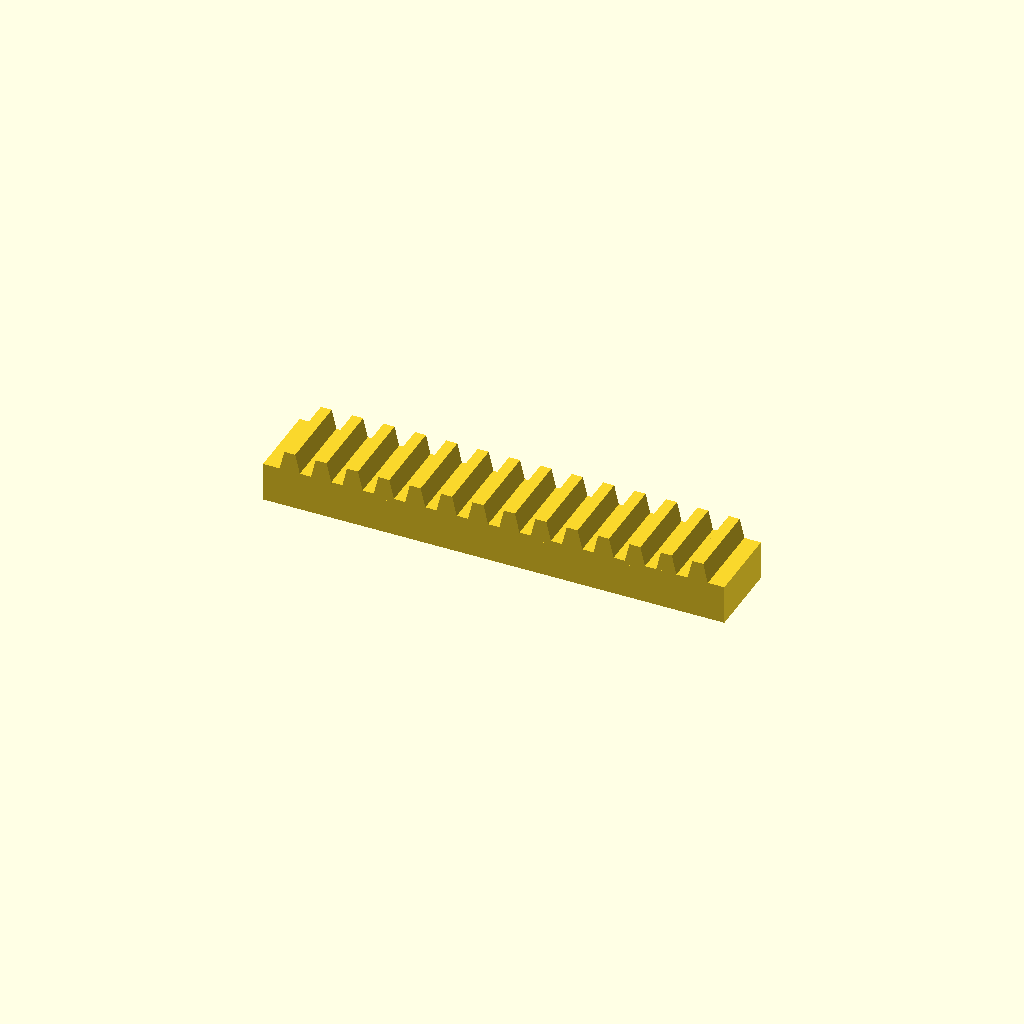
Cell 1: the model at its default parameters.
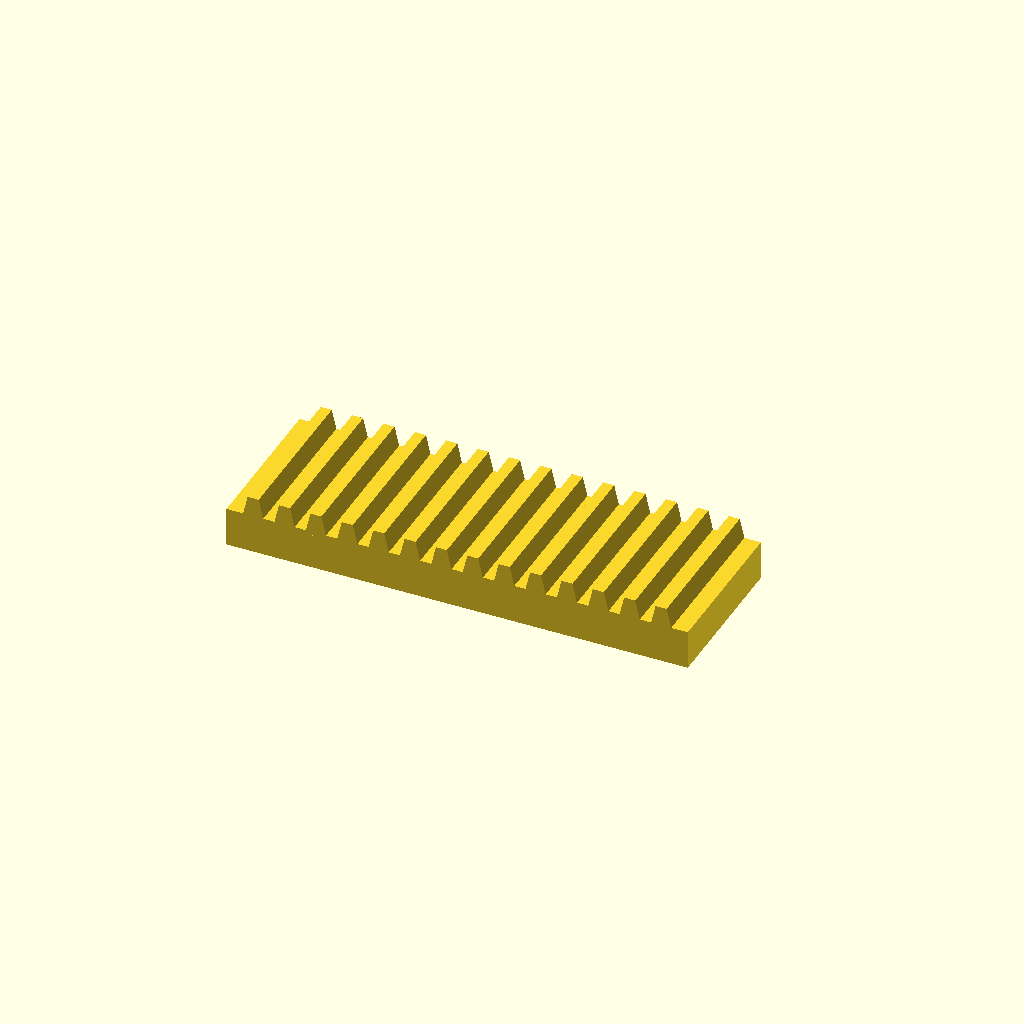
Cell 2 — bar_w set to 40, the other parameters unchanged.
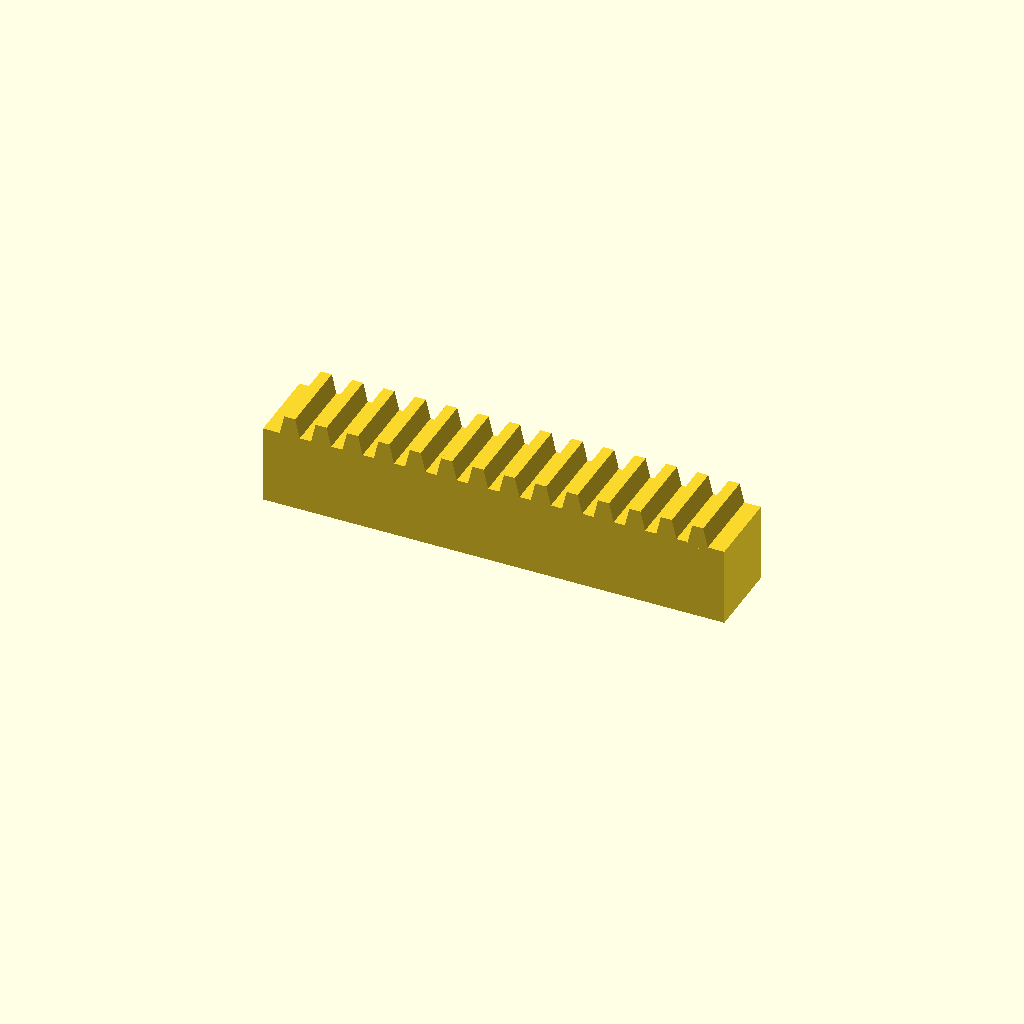
Cell 3: the same model with bar_h = 20.
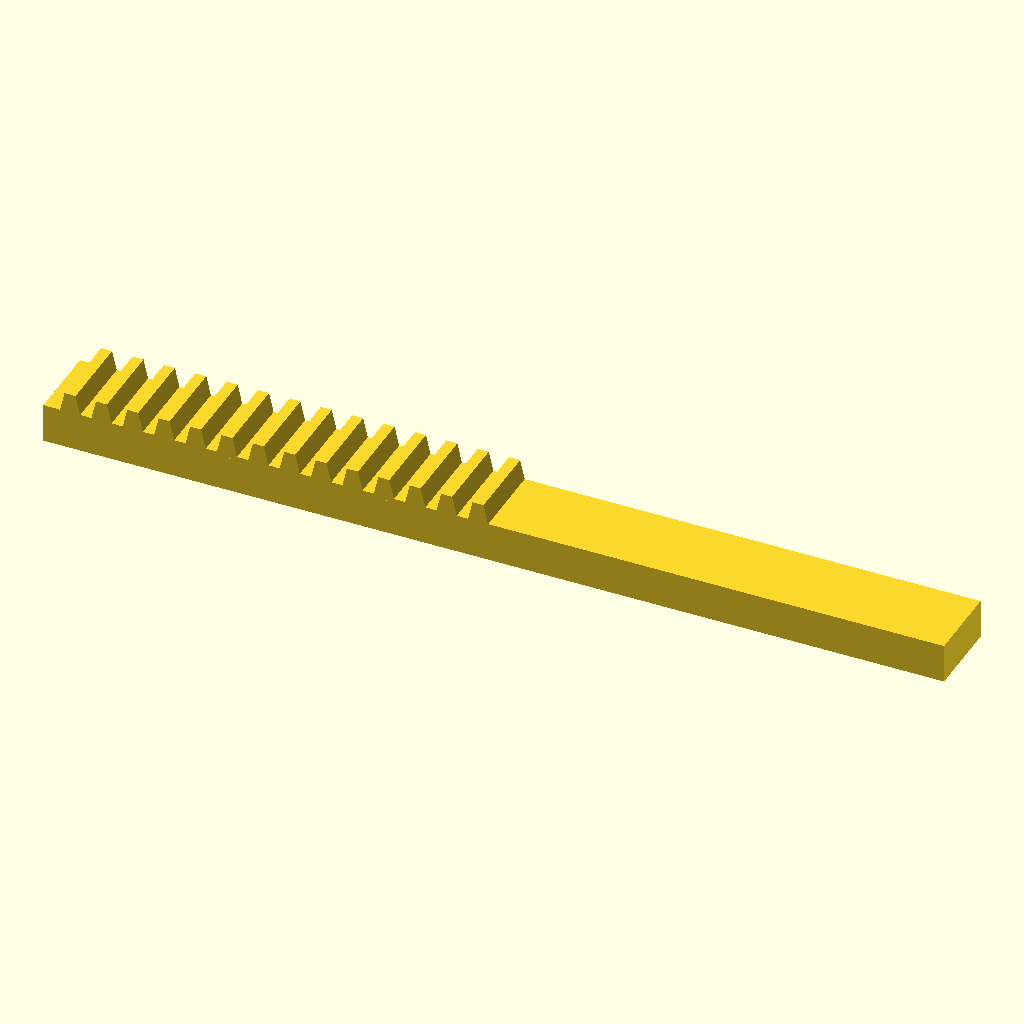
Cell 4 — teeth set to 28, the other parameters unchanged.
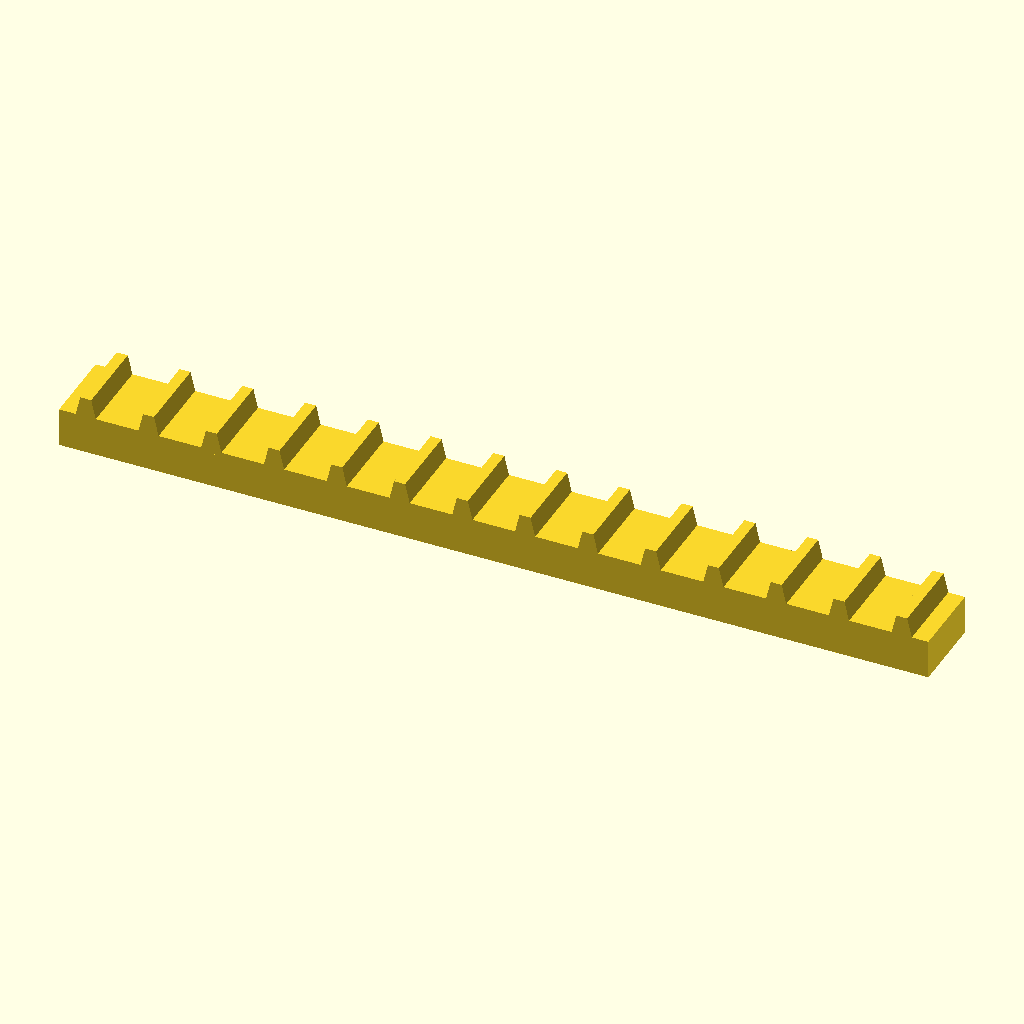
Cell 5: pitch = 16 (everything else at default).
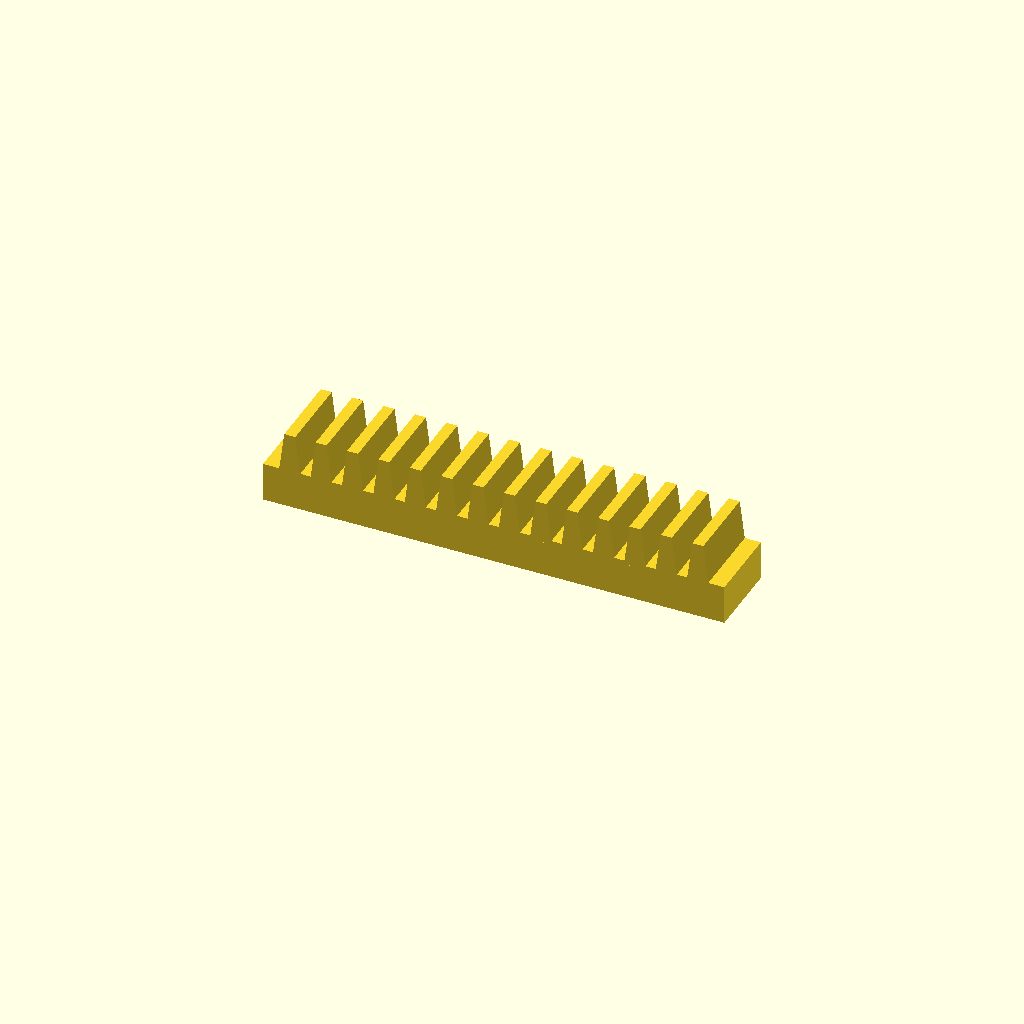
Cell 6: the same model with tooth_h = 10.
One fixed orthographic camera (rotation 55°, 0°, 25°; colour scheme Cornfield) for every cell.
Source of the model, optional_data/data/place1/rackbars/part_0201.scad:
$fn = 32;

// ----------------------------------------------------------------------
// Toothed rack, 14 teeth
// 8 mm pitch, 5 mm teeth
// ----------------------------------------------------------------------

// --- parameters (mm) ---
bar_w = 20;     // bar width (Y)
bar_h = 10;     // bar height (Z)
teeth = 14;     // number of teeth
pitch = 8;      // tooth pitch
tooth_h = 5;    // tooth height above the bar
root_w = 5.6;   // tooth width at the root
crest_w = 2.8;  // tooth width at the crest

// --- derived feature positions (mm) ---
span = (teeth - 1) * pitch;  // = 104   distance between the outer teeth
bar_l = span + root_w + 8;   // = 117.6   bar length: teeth plus 4 mm at each end
tooth_x = -span / 2;         // = -52   X of the first tooth
height = bar_h + tooth_h;    // = 15   overall height
feature_centers = [
  [tooth_x + 0 * pitch, -bar_w / 2],
  [tooth_x + 1 * pitch, -bar_w / 2],
  [tooth_x + 2 * pitch, -bar_w / 2],
  [tooth_x + 3 * pitch, -bar_w / 2],
  [tooth_x + 4 * pitch, -bar_w / 2],
  [tooth_x + 5 * pitch, -bar_w / 2],
  [tooth_x + 6 * pitch, -bar_w / 2],
  [tooth_x + 7 * pitch, -bar_w / 2],
  [tooth_x + 8 * pitch, -bar_w / 2],
  [tooth_x + 9 * pitch, -bar_w / 2],
  [tooth_x + 10 * pitch, -bar_w / 2],
  [tooth_x + 11 * pitch, -bar_w / 2],
  [tooth_x + 12 * pitch, -bar_w / 2],
  [tooth_x + 13 * pitch, -bar_w / 2]
];   // tooth centre line, drives the tooth loop

// bar with a rack of teeth, one extruded trapezoium per centre
module rack_tooth() {
  linear_extrude(height = bar_w)
    polygon(points = [
      [0, 0],
      [root_w, 0],
      [root_w / 2 + crest_w / 2, tooth_h + 1],
      [root_w / 2 - crest_w / 2, tooth_h + 1]
    ]);
}

union() {
  translate([-bar_l / 2, -bar_w, 0]) cube([bar_l, bar_w, bar_h]);
  for (centre = feature_centers)
    translate([centre[0] - root_w / 2, 0, bar_h - 1]) rotate([90, 0, 0]) rack_tooth();
}
Customizer parameters (derived from the source; name, type, default, range or options):
bar_w: number, default 20
bar_h: number, default 10
teeth: number, default 14
pitch: number, default 8
tooth_h: number, default 5
root_w: number, default 5.6
crest_w: number, default 2.8
